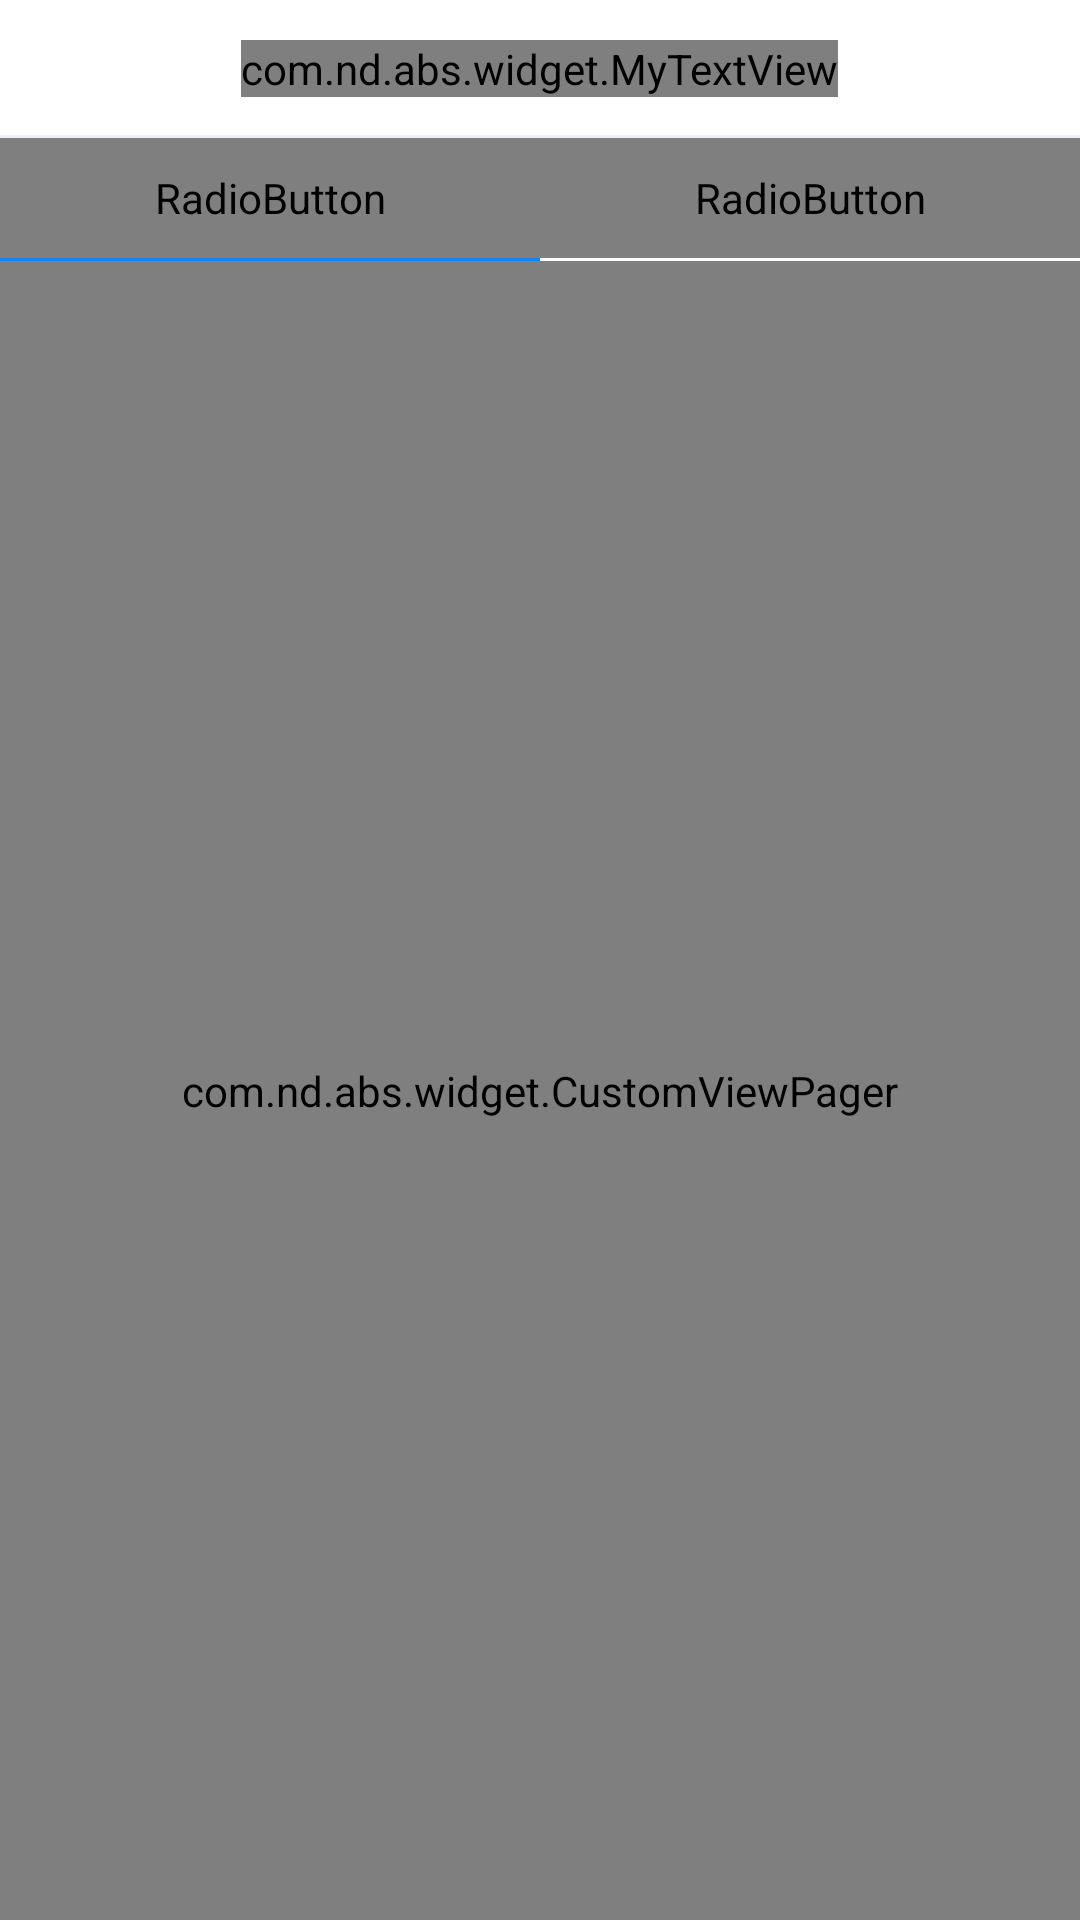

Reconstruct the res/layout file that produces this screen, plus the resources it refers to.
<!-- AndroidManifest.xml: application theme AppTheme -->
<!-- res/layout/fragment_this_plan.xml -->
<?xml version="1.0" encoding="utf-8"?>
<LinearLayout xmlns:android="http://schemas.android.com/apk/res/android"
    xmlns:tools="http://schemas.android.com/tools"
    android:layout_width="match_parent"
    android:layout_height="match_parent"
    xmlns:lee="http://schemas.android.com/apk/res-auto"
    android:orientation="vertical">
    <include layout="@layout/include_title" />
    <RadioGroup
        android:layout_width="match_parent"
        android:layout_height="40dp"
        android:background="@color/white"
        android:orientation="horizontal">

        <RadioButton
            android:id="@+id/rBtnUnderway"
            android:layout_width="0dp"
            android:layout_height="match_parent"
            android:layout_weight="1"
            android:button="@null"
            android:gravity="center"
            android:text="学习计划"
            android:checked="true"
            android:textColor="@drawable/blue_or_black_selector" />

        <RadioButton
            android:id="@+id/rBtnFinish"
            android:layout_width="0dp"
            android:layout_height="match_parent"
            android:layout_weight="1"
            android:button="@null"
            android:gravity="center"
            android:text="调整计划"
            android:textColor="@drawable/blue_or_black_selector" />

    </RadioGroup>

    <LinearLayout
        android:layout_width="match_parent"
        android:layout_height="1dp"
        android:background="@color/white"
        android:orientation="horizontal">

        <View
            android:id="@+id/viewLine1"
            android:layout_width="0dp"
            android:layout_height="match_parent"
            android:layout_weight="1"
            android:background="@color/btn_blue_nomal"
            android:visibility="visible" />

        <View
            android:id="@+id/viewLine3"
            android:layout_width="0dp"
            android:layout_height="match_parent"
            android:layout_weight="1"
            android:background="@color/btn_blue_nomal"
            android:visibility="invisible" />
    </LinearLayout>

    <com.nd.abs.widget.CustomViewPager
        android:id="@+id/cViewPager"
        android:layout_width="match_parent"
        android:layout_height="match_parent"></com.nd.abs.widget.CustomViewPager>

</LinearLayout>
<!-- res/layout/include_title.xml (included above) -->
<?xml version="1.0" encoding="utf-8"?>
<RelativeLayout xmlns:android="http://schemas.android.com/apk/res/android"
    android:layout_width="match_parent"
    android:layout_height="46dp"
    android:id="@+id/rl_title"
    android:background="#ffffff">
    <com.nd.abs.widget.MyTextView
        android:id="@+id/txtActionbarTitle"
        android:layout_width="wrap_content"
        android:layout_height="wrap_content"
        android:layout_centerInParent="true"
        android:textColor="#000000"
        android:text=""
        android:textSize="18sp" />
    <ImageView
        android:onClick="onBack"
        android:id="@+id/img_back"
        android:layout_width="wrap_content"
        android:layout_height="wrap_content"
        android:layout_centerVertical="true"
        android:padding="15dp"
        android:src="@mipmap/ic_black_back" />
    <TextView
        android:id="@+id/tvQd"
        android:layout_width="wrap_content"
        android:layout_height="wrap_content"
        android:layout_alignParentRight="true"
        android:layout_centerVertical="true"
        android:textColor="#000000"
        android:layout_marginRight="15dp"
        android:text="提交"
        android:textSize="15sp"
        android:visibility="gone"/>
    <ImageView
        android:id="@+id/imgRight"
        android:layout_width="wrap_content"
        android:layout_height="wrap_content"
        android:layout_centerVertical="true"
        android:layout_alignParentRight="true"
        android:paddingLeft="20dp"
        android:paddingRight="15dp"
        android:visibility="gone" />
    <View android:layout_width="match_parent"
        android:layout_height="1dp"
        android:background="#f1f0f6"
        android:layout_alignParentBottom="true"/>
</RelativeLayout>
<!-- resources referenced by this layout -->
<resources>
  <color name="btn_blue_nomal">#1481ff</color>
  <color name="white">#ffffff</color>
  <style name="AppTheme" parent="Theme.AppCompat.Light.NoActionBar">
          
          <item name="colorPrimary">@color/colorPrimary</item>
          <item name="colorPrimaryDark">@color/colorPrimaryDark</item>
          <item name="colorAccent">@color/colorAccent</item>
      </style>
  <color name="colorPrimary">#008577</color>
  <color name="colorPrimaryDark">#00574B</color>
  <color name="colorAccent">#D81B60</color>
</resources>
